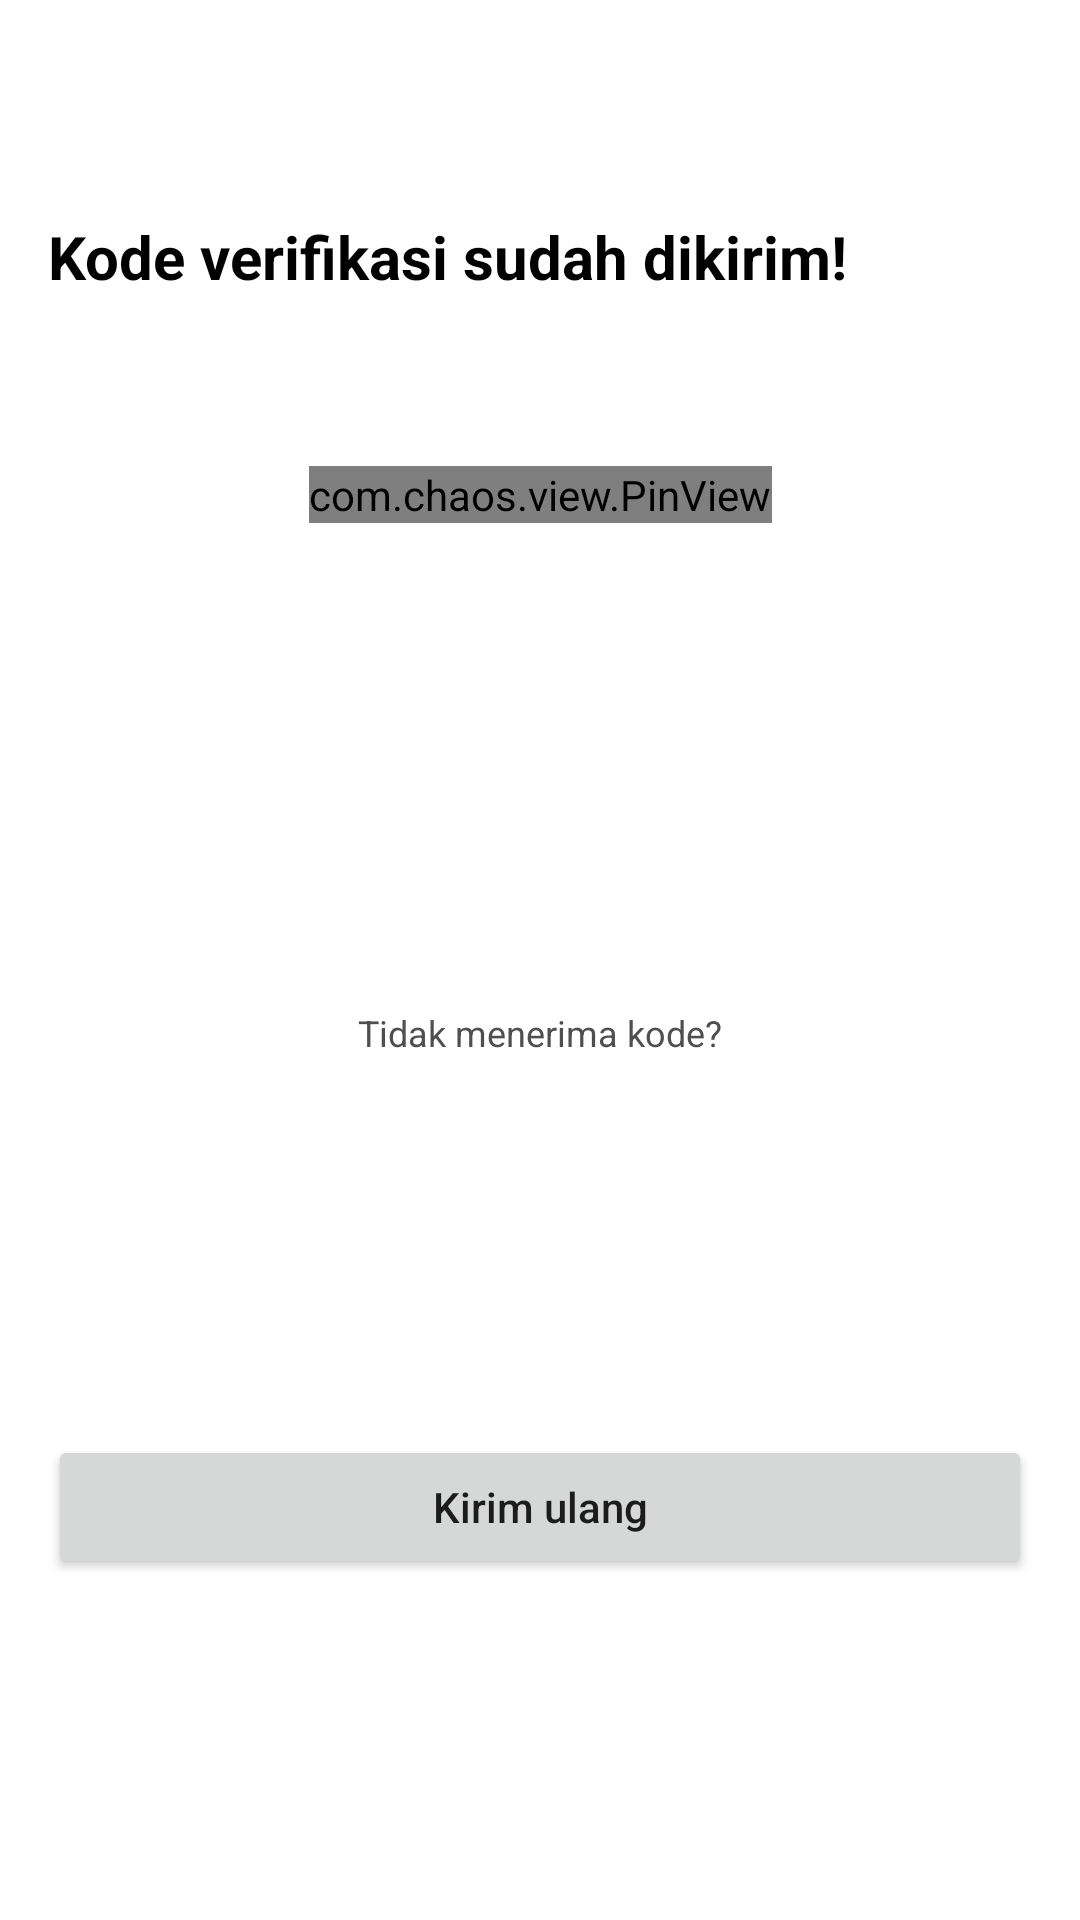

Here is an Android app screen rendered from its layout file. Give the layout XML and the strings, colors and styles it references.
<!-- AndroidManifest.xml: application theme AppTheme -->
<!-- res/layout/fragment_otp.xml -->
<?xml version="1.0" encoding="utf-8"?>
<androidx.constraintlayout.widget.ConstraintLayout xmlns:android="http://schemas.android.com/apk/res/android"
    xmlns:app="http://schemas.android.com/apk/res-auto"
    android:layout_width="match_parent"
    android:layout_height="wrap_content"
    android:background="@color/white">

    <include
        android:id="@+id/toolbar_layout"
        layout="@layout/toolbar" />

    <androidx.appcompat.widget.AppCompatTextView
        android:id="@+id/tv_pin_title"
        style="@style/TitleText"
        android:layout_width="0dp"
        android:layout_height="wrap_content"
        android:layout_marginStart="@dimen/activity_horizontal_margin"
        android:layout_marginTop="@dimen/activity_vertical_margin"
        android:layout_marginEnd="@dimen/space_16dp"
        android:text="@string/otp_screen_title"
        app:layout_constraintEnd_toEndOf="parent"
        app:layout_constraintStart_toStartOf="parent"
        app:layout_constraintTop_toBottomOf="@id/toolbar_layout" />

    <androidx.appcompat.widget.AppCompatTextView
        android:id="@+id/tv_phone"
        style="@style/NormalText"
        android:layout_width="0dp"
        android:layout_height="wrap_content"
        android:layout_marginStart="@dimen/activity_horizontal_margin"
        android:layout_marginTop="@dimen/activity_vertical_margin"
        android:layout_marginEnd="@dimen/space_16dp"
        android:textColor="@color/gray"
        app:layout_constraintEnd_toEndOf="parent"
        app:layout_constraintStart_toStartOf="parent"
        app:layout_constraintTop_toBottomOf="@id/tv_pin_title" />

    <com.chaos.view.PinView
        android:id="@+id/et_pin"
        style="@style/PinWidget.PinView"
        android:layout_width="wrap_content"
        android:layout_height="wrap_content"
        android:layout_marginStart="@dimen/space_16dp"
        android:layout_marginTop="@dimen/space_24dp"
        android:layout_marginEnd="@dimen/space_16dp"
        android:cursorVisible="true"
        android:inputType="number"
        app:itemCount="6"
        app:layout_constraintEnd_toEndOf="parent"
        app:layout_constraintStart_toStartOf="parent"
        app:layout_constraintTop_toBottomOf="@id/tv_phone"
        app:lineColor="@color/gray_3"
        app:viewType="line" />

    <androidx.appcompat.widget.AppCompatTextView
        android:id="@+id/tv_codeNoFound_label"
        style="@style/NormalText"
        android:layout_width="0dp"
        android:layout_height="wrap_content"
        android:layout_marginStart="@dimen/activity_horizontal_margin"
        android:layout_marginTop="@dimen/space_48dp"
        android:layout_marginEnd="@dimen/activity_horizontal_margin"
        android:gravity="center"
        android:text="@string/otp_screen_label_codenotfound"
        android:textColor="@color/gray"
        app:layout_constraintBottom_toTopOf="@id/btn_register"
        app:layout_constraintEnd_toEndOf="parent"
        app:layout_constraintStart_toStartOf="parent"
        app:layout_constraintTop_toBottomOf="@id/et_pin" />

    <androidx.appcompat.widget.AppCompatButton
        android:id="@+id/btn_register"
        android:layout_width="0dp"
        android:layout_height="wrap_content"
        android:layout_marginStart="@dimen/activity_horizontal_margin"
        android:layout_marginTop="@dimen/space_12dp"
        android:layout_marginEnd="@dimen/activity_horizontal_margin"
        android:text="@string/otp_screen_button_resend"
        android:textAllCaps="false"
        app:layout_constraintBottom_toBottomOf="parent"
        app:layout_constraintEnd_toEndOf="parent"
        app:layout_constraintStart_toStartOf="parent"
        app:layout_constraintTop_toBottomOf="@id/tv_codeNoFound_label" />
</androidx.constraintlayout.widget.ConstraintLayout>
<!-- res/layout/toolbar.xml (included above) -->
<?xml version="1.0" encoding="utf-8"?>
<com.google.android.material.appbar.AppBarLayout
    xmlns:android="http://schemas.android.com/apk/res/android"
    xmlns:app="http://schemas.android.com/apk/res-auto"
    android:id="@+id/appbar"
    android:layout_width="match_parent"
    android:layout_height="wrap_content"
    android:fitsSystemWindows="true">

  <androidx.appcompat.widget.Toolbar
      android:id="@+id/toolbar"
      style="@style/BaseToolbarStyle"
      android:layout_width="match_parent"
      android:layout_height="?attr/actionBarSize"
      app:layout_scrollFlags="scroll|enterAlways"
      />
</com.google.android.material.appbar.AppBarLayout>
<!-- resources referenced by this layout -->
<resources>
  <color name="gray">#4F4F4F</color>
  <color name="gray_3">#BDBDBD</color>
  <color name="white">#FFFFFF</color>
  <dimen name="activity_horizontal_margin">16dp</dimen>
  <dimen name="activity_vertical_margin">16dp</dimen>
  <dimen name="space_12dp">12dp</dimen>
  <dimen name="space_16dp">16dp</dimen>
  <dimen name="space_24dp">24dp</dimen>
  <dimen name="space_48dp">48dp</dimen>
  <string name="otp_screen_button_resend">Kirim ulang</string>
  <string name="otp_screen_label_codenotfound">Tidak menerima kode?</string>
  <string name="otp_screen_title">Kode verifikasi sudah dikirim!</string>
  <style name="BaseToolbarStyle">
          <item name="popupTheme">@style/ThemeOverlay.AppCompat.Light</item>
          <item name="android:theme">@style/BaseToolbarTheme</item>
          <item name="titleTextAppearance">@style/CustomTitleTextAppearance</item>
      </style>
  <style name="NormalText">
          <item name="android:textColor">@color/gray</item>
          <item name="android:textSize">@dimen/text_size_12sp</item>
      </style>
  <style name="TitleText">
          <item name="android:textColor">@color/colorTextPrimary</item>
          <item name="android:textStyle">bold</item>
          <item name="android:textSize">@dimen/text_size_20sp</item>
      </style>
  <style name="AppTheme" parent="Theme.AppCompat.Light.NoActionBar">
          <item name="colorPrimary">@color/colorPrimary</item>
          <item name="colorPrimaryDark">@color/gray</item>
          <item name="colorAccent">@color/colorAccent</item>
          <item name="android:windowActivityTransitions">true</item>
          <item name="android:windowContentTransitions">true</item>
      </style>
  <style name="BaseToolbarTheme">
          <item name="android:textColorPrimary">@color/colorTextPrimary</item>
          <item name="android:textColorSecondary">@color/colorTextSecondary</item>
      </style>
  <style name="CustomTitleTextAppearance" parent="TextAppearance.Widget.AppCompat.Toolbar.Title">
          <item name="android:fontFamily">sans-serif-light</item>
          <item name="android:textSize">22sp</item>
          <item name="android:textColor">@color/colorTextSecondary</item>
          <item name="android:textStyle">bold</item>
      </style>
  <dimen name="text_size_12sp">12sp</dimen>
  <color name="colorTextPrimary">#000000</color>
  <dimen name="text_size_20sp">20sp</dimen>
  <color name="colorPrimary">#FFFFFF</color>
  <color name="colorAccent">#000000</color>
  <color name="colorTextSecondary">#7f1a18</color>
</resources>
